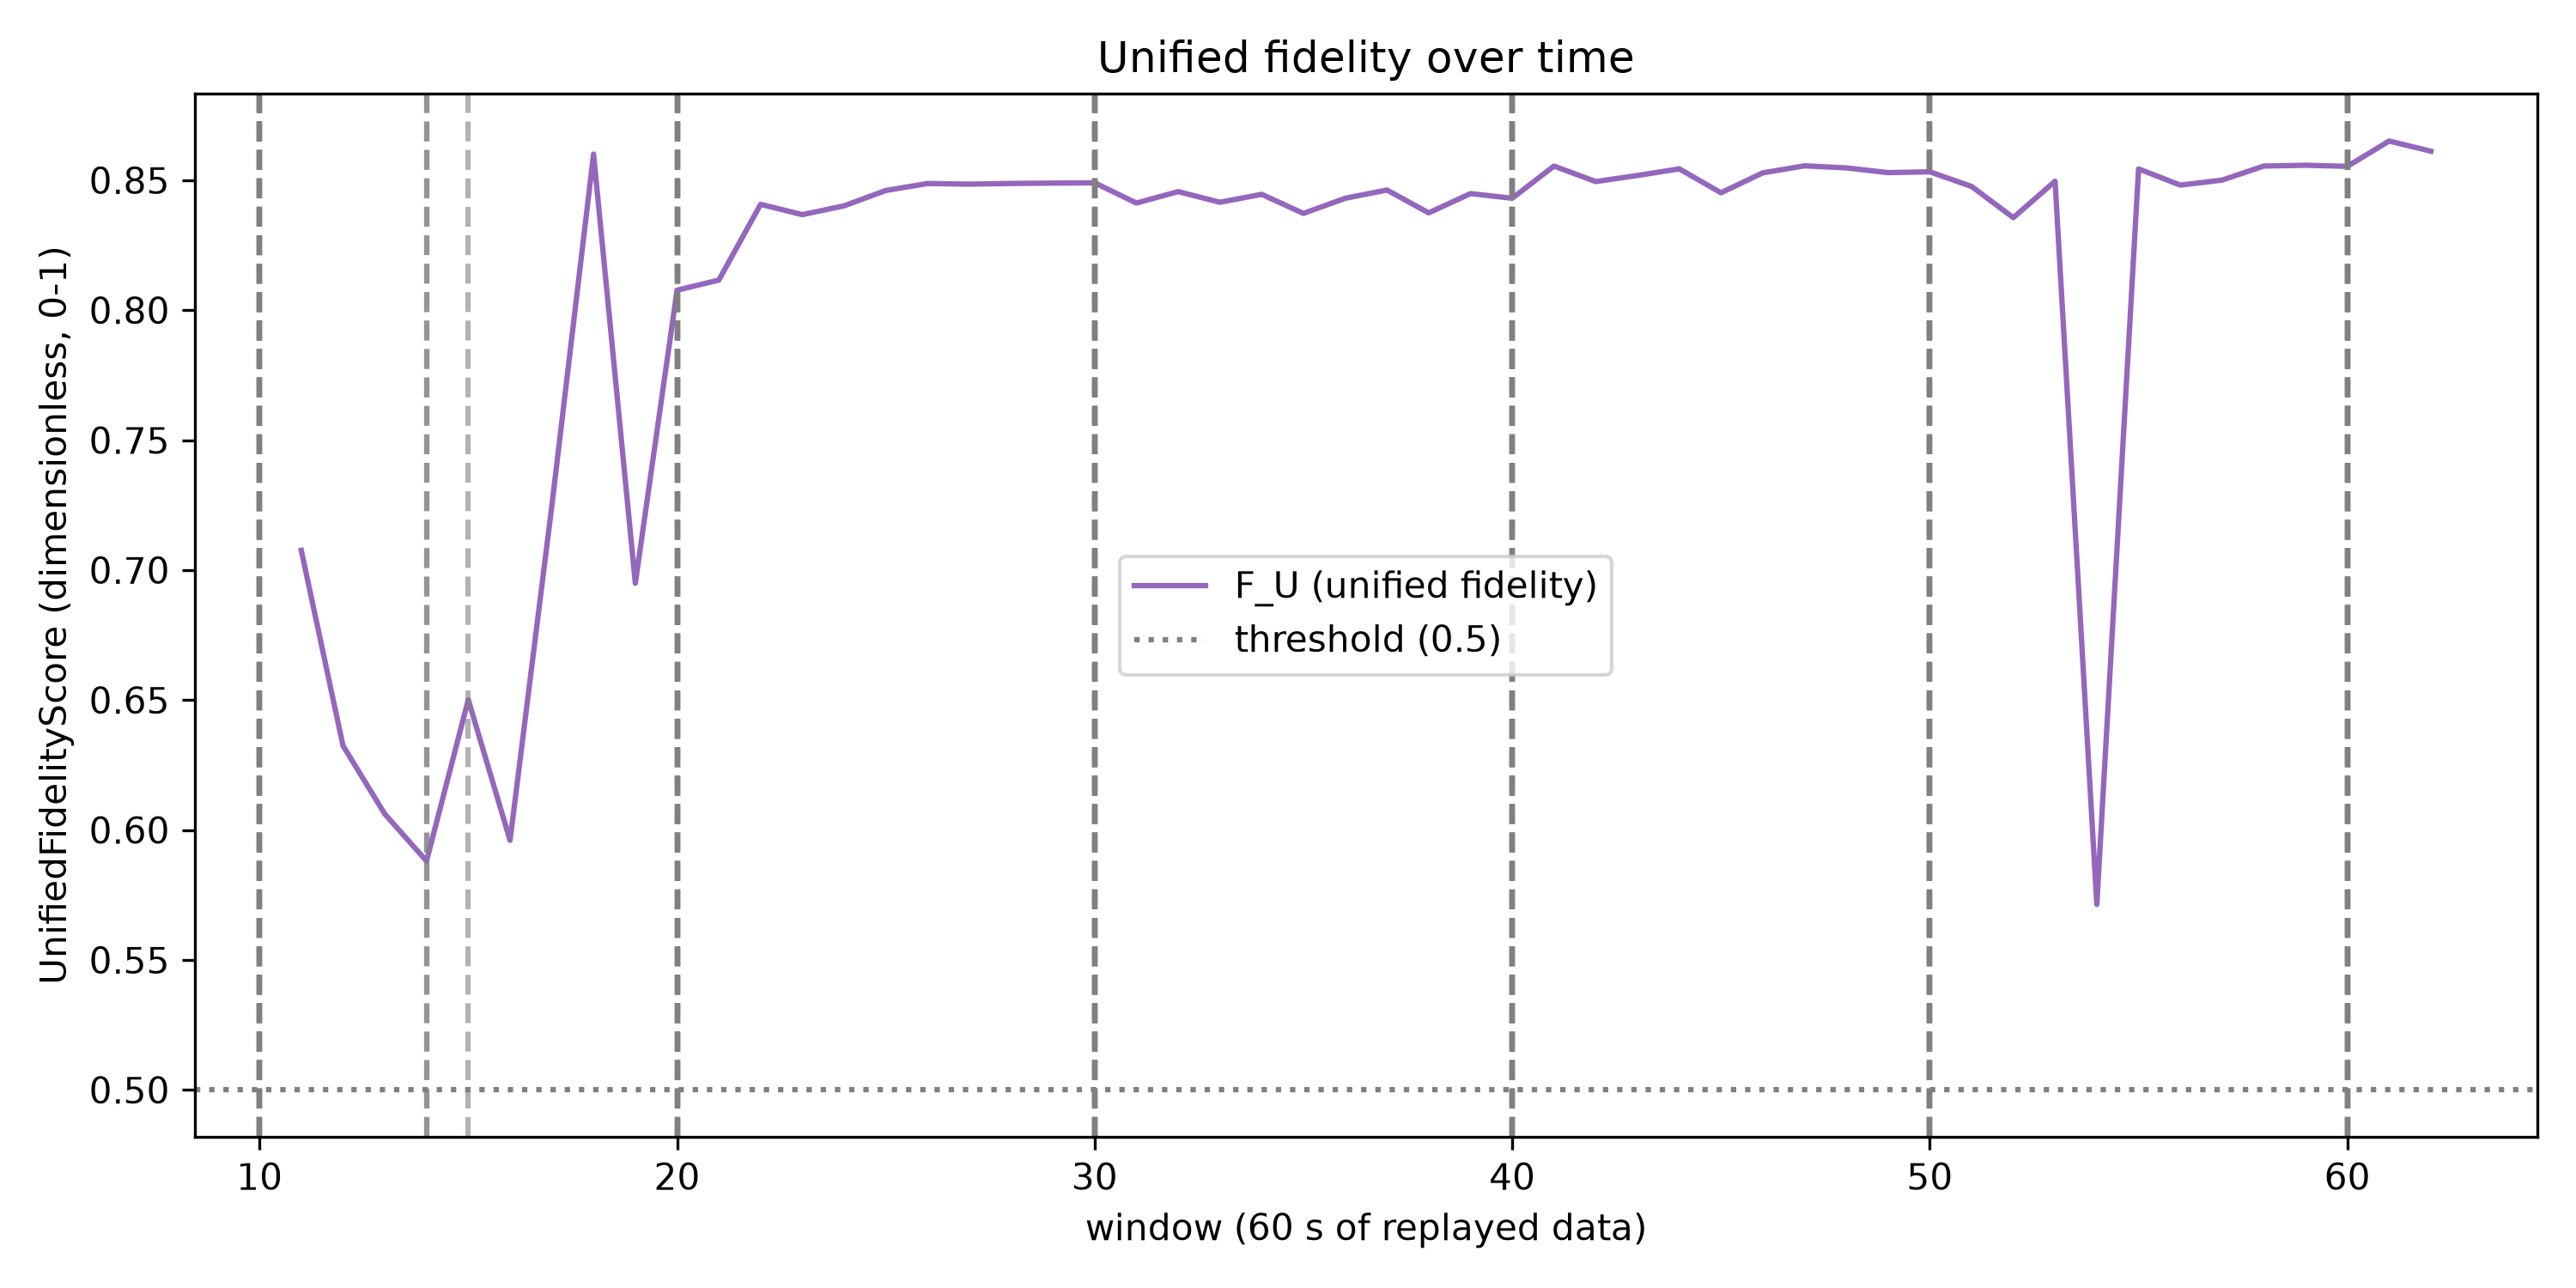

Data behind this chart, as committed beside it:
window, F_U
1, 
2, 
3, 
4, 
5, 
6, 
7, 
8, 
9, 
10, 
11, 0.7076
12, 0.6324
13, 0.6061
14, 0.588
15, 0.6501
16, 0.596
17, 0.7246
18, 0.86
19, 0.6949
20, 0.8077
21, 0.8115
22, 0.8407
23, 0.8367
24, 0.8401
25, 0.846
26, 0.8487
27, 0.8485
28, 0.8487
29, 0.8489
30, 0.849
31, 0.8412
32, 0.8456
33, 0.8415
34, 0.8446
35, 0.8372
36, 0.843
37, 0.8462
38, 0.8374
39, 0.8448
40, 0.843
41, 0.8554
42, 0.8495
43, 0.8518
44, 0.8544
45, 0.8451
46, 0.8528
47, 0.8555
48, 0.8547
49, 0.8529
50, 0.8532
51, 0.8476
52, 0.8356
53, 0.8496
54, 0.5713
55, 0.8543
56, 0.8481
57, 0.85
58, 0.8554
59, 0.8557
60, 0.8553
... 2 more rows
